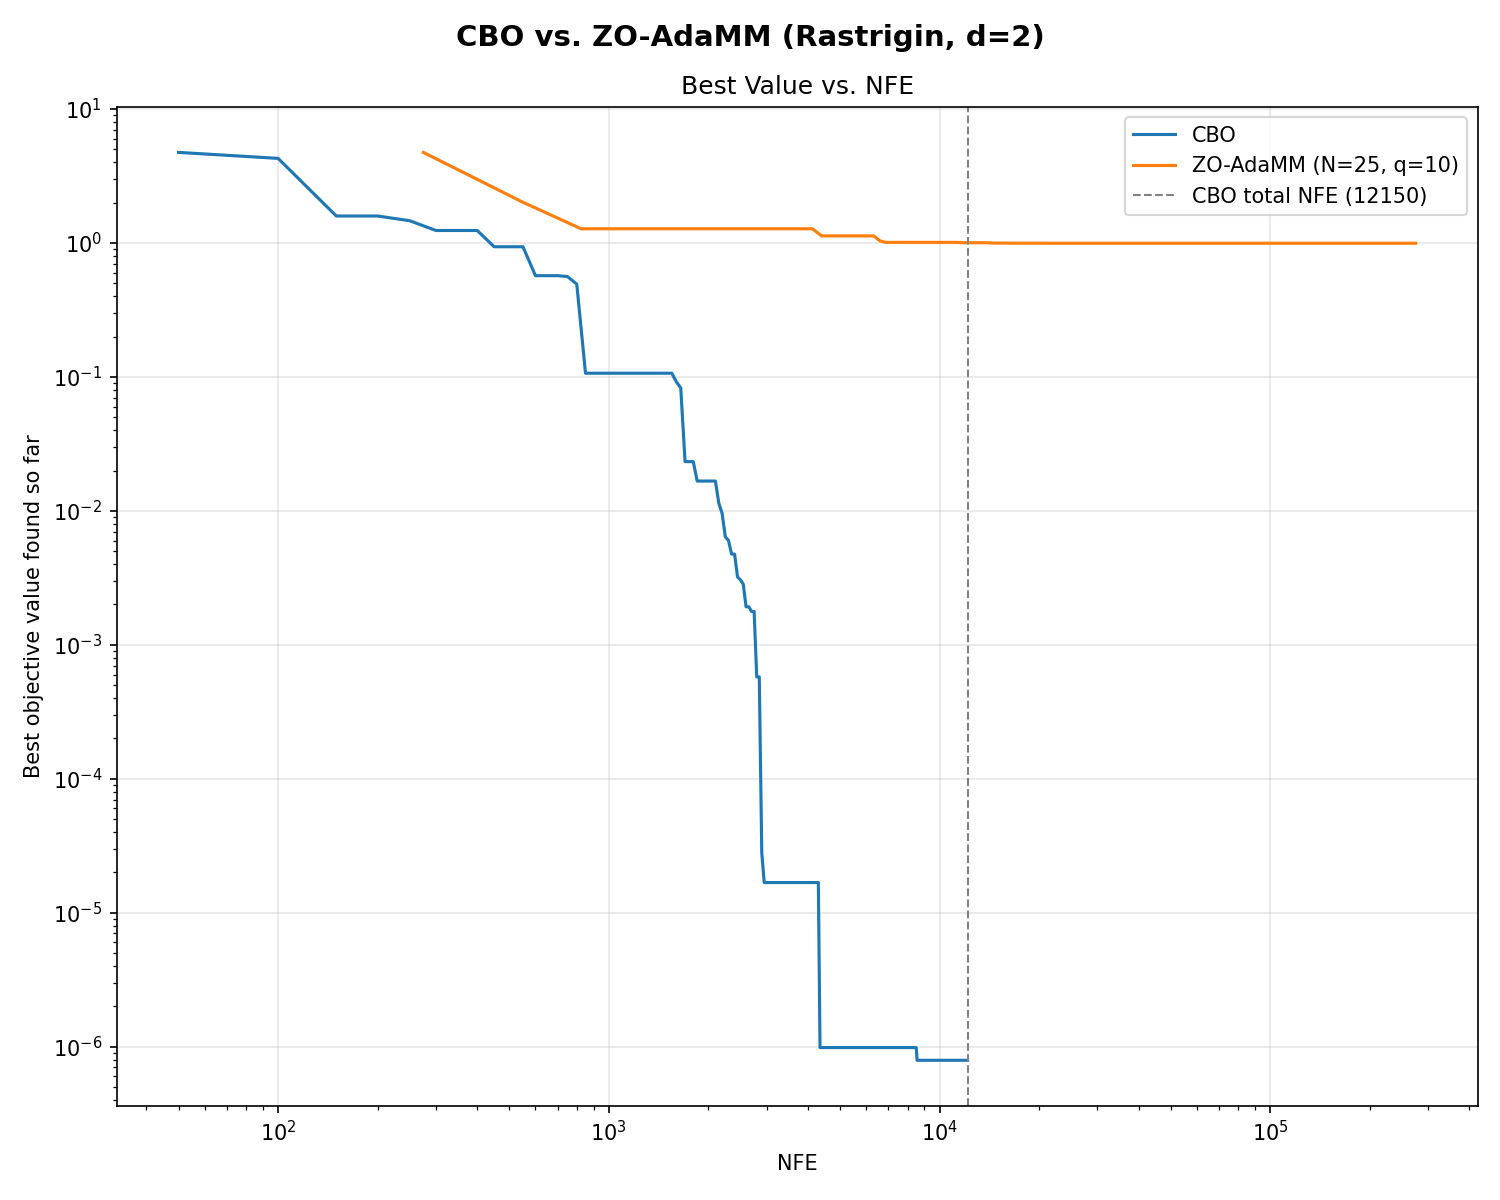

The table this chart was drawn from, first rows:
Algorithm, Best Obj Value, Total NFE, Best @ CBO budget (12150), NFE to reach CBO best, Iterations
CBO, 0.000001, 12150, 0.000001, 12150, 243
ZO-AdaMM (N=25, q=10), 0.995, 275000, 1.003, nan, 1000
